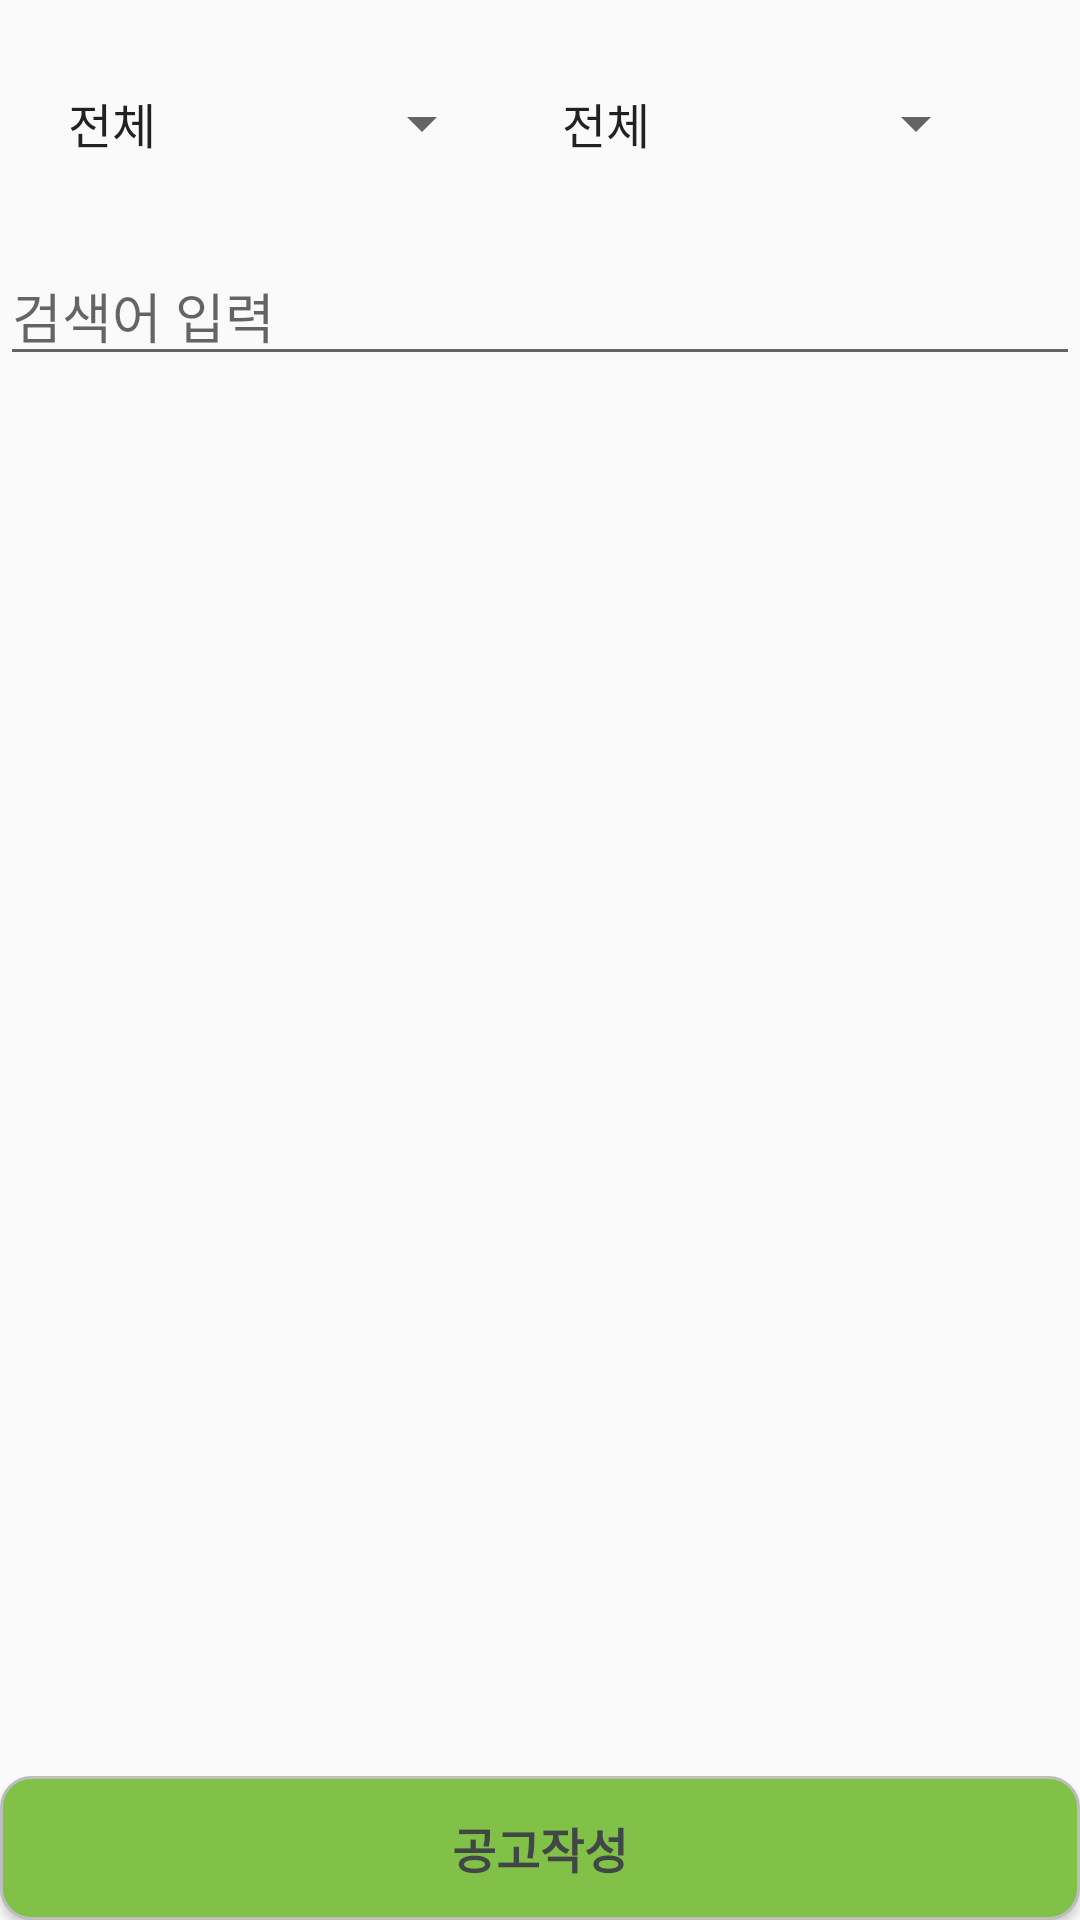

Write the Android layout XML for this screen, with the resource values it uses.
<!-- AndroidManifest.xml: activity theme Theme.WorkApp.NoActionBar -->
<!-- res/layout/activity_joblist.xml -->
<?xml version="1.0" encoding="utf-8"?>
<androidx.constraintlayout.widget.ConstraintLayout xmlns:android="http://schemas.android.com/apk/res/android"
    xmlns:app="http://schemas.android.com/apk/res-auto"
    xmlns:tools="http://schemas.android.com/tools"
    android:layout_width="match_parent"
    android:layout_height="match_parent"
    tools:context=".ui.JobListActivity">

    <Spinner
        android:id="@+id/spinner_job"
        android:layout_width="150dp"
        android:layout_height="50dp"
        android:layout_marginTop="16dp"
        android:layout_marginEnd="16dp"
        android:layout_marginBottom="16dp"
        android:entries="@array/jobs"
        app:layout_constraintBottom_toTopOf="@+id/linearLayout12"
        app:layout_constraintEnd_toEndOf="parent"
        app:layout_constraintStart_toEndOf="@+id/spinner_address"
        app:layout_constraintTop_toTopOf="parent" />

    <LinearLayout
        android:id="@+id/linearLayout12"
        android:layout_width="match_parent"
        android:layout_height="wrap_content"
        android:orientation="horizontal"
        app:layout_constraintBottom_toTopOf="@+id/recruit_rcview"
        app:layout_constraintEnd_toEndOf="parent"
        app:layout_constraintStart_toStartOf="parent"
        app:layout_constraintTop_toBottomOf="@+id/spinner_job">

        <EditText
            android:id="@+id/et_recruitsearch"
            android:layout_width="match_parent"
            android:layout_height="wrap_content"
            android:layout_weight="1"
            android:ems="10"
            android:hint="검색어 입력"
            android:inputType="textPersonName" />
    </LinearLayout>

    <LinearLayout
        android:id="@+id/linearLayout6"
        android:layout_width="match_parent"
        android:layout_height="wrap_content"
        android:orientation="horizontal"
        app:layout_constraintTop_toBottomOf="@+id/linearLayout12"/>

    <androidx.recyclerview.widget.RecyclerView
        android:id="@+id/recruit_rcview"
        android:layout_width="0dp"
        android:layout_height="0dp"
        android:orientation="vertical"
        app:layoutManager="androidx.recyclerview.widget.LinearLayoutManager"
        app:layout_constraintBottom_toTopOf="@+id/button4"
        app:layout_constraintEnd_toEndOf="parent"
        app:layout_constraintStart_toStartOf="parent"
        app:layout_constraintTop_toBottomOf="@+id/linearLayout6" />

    <Button
        android:id="@+id/button4"
        android:layout_width="0dp"
        android:layout_height="wrap_content"
        android:text="공고작성"
        android:fontFamily="@font/scdream7"
        android:textColor="#414746"
        android:textSize="16sp"
        android:textStyle="bold"
        app:layout_constraintBottom_toBottomOf="parent"
        app:layout_constraintEnd_toEndOf="parent"
        app:layout_constraintHorizontal_bias="0.0"
        app:layout_constraintStart_toStartOf="parent"
        app:layout_constraintTop_toBottomOf="@+id/recruit_rcview"
        app:layout_constraintVertical_bias="1.0"
        android:background="@drawable/btn_custom"/>

    <Spinner
        android:id="@+id/spinner_address"
        android:layout_width="150dp"
        android:layout_height="50dp"
        android:layout_marginTop="16dp"
        android:layout_marginBottom="16dp"
        android:entries="@array/address"
        app:layout_constraintBottom_toTopOf="@+id/linearLayout12"
        app:layout_constraintEnd_toStartOf="@+id/spinner_job"
        app:layout_constraintStart_toStartOf="parent"
        app:layout_constraintTop_toTopOf="parent" />

</androidx.constraintlayout.widget.ConstraintLayout>
<!-- resources referenced by this layout -->
<resources>
  <string-array name="address">
          <item>전체</item>
          <item>서울 전지역</item>
          <item>서울 동부</item>
          <item>서울 서부</item>
          <item>서울 남부</item>
          <item>서울 북부</item>
          <item>경기 전지역</item>
          <item>경기 동부</item>
          <item>경기 서부</item>
          <item>경기 남부</item>
          <item>경기 북부</item>
          <item>인천</item>
          <item>부산</item>
          <item>대구</item>
          <item>대전</item>
          <item>울산</item>
          <item>광주</item>
          <item>세종</item>
          <item>경북</item>
          <item>경남</item>
          <item>전북</item>
          <item>전남</item>
          <item>충북</item>
          <item>충남</item>
          <item>강원</item>
          <item>제주</item>
      </string-array>
  <string-array name="jobs">
          <item>전체</item>
          <item>보통인부</item>
          <item>자재정리</item>
          <item>철근공</item>
          <item>콘크리트공</item>
          <item>타일공</item>
          <item>용접공</item>
          <item>조경공</item>
          <item>조적공</item>
          <item>방수공</item>
      </string-array>
  <!-- drawable btn_custom (drawable) -->
  <?xml version="1.0" encoding="utf-8"?>
  <shape xmlns:android="http://schemas.android.com/apk/res/android"
      android:shape="rectangle" android:padding = "0dp">
      
      <solid android:color="#81c147"/>
      
      <corners
          android:bottomLeftRadius="10dp"
          android:bottomRightRadius="10dp"
          android:topLeftRadius="10dp"
          android:topRightRadius="10dp"/>
      
      <stroke android:width="1dp"
          android:color="#BDBDBD"/>
  </shape>
  <style name="Theme.WorkApp.NoActionBar">
          <item name="windowNoTitle">true</item>
  
      </style>
</resources>
